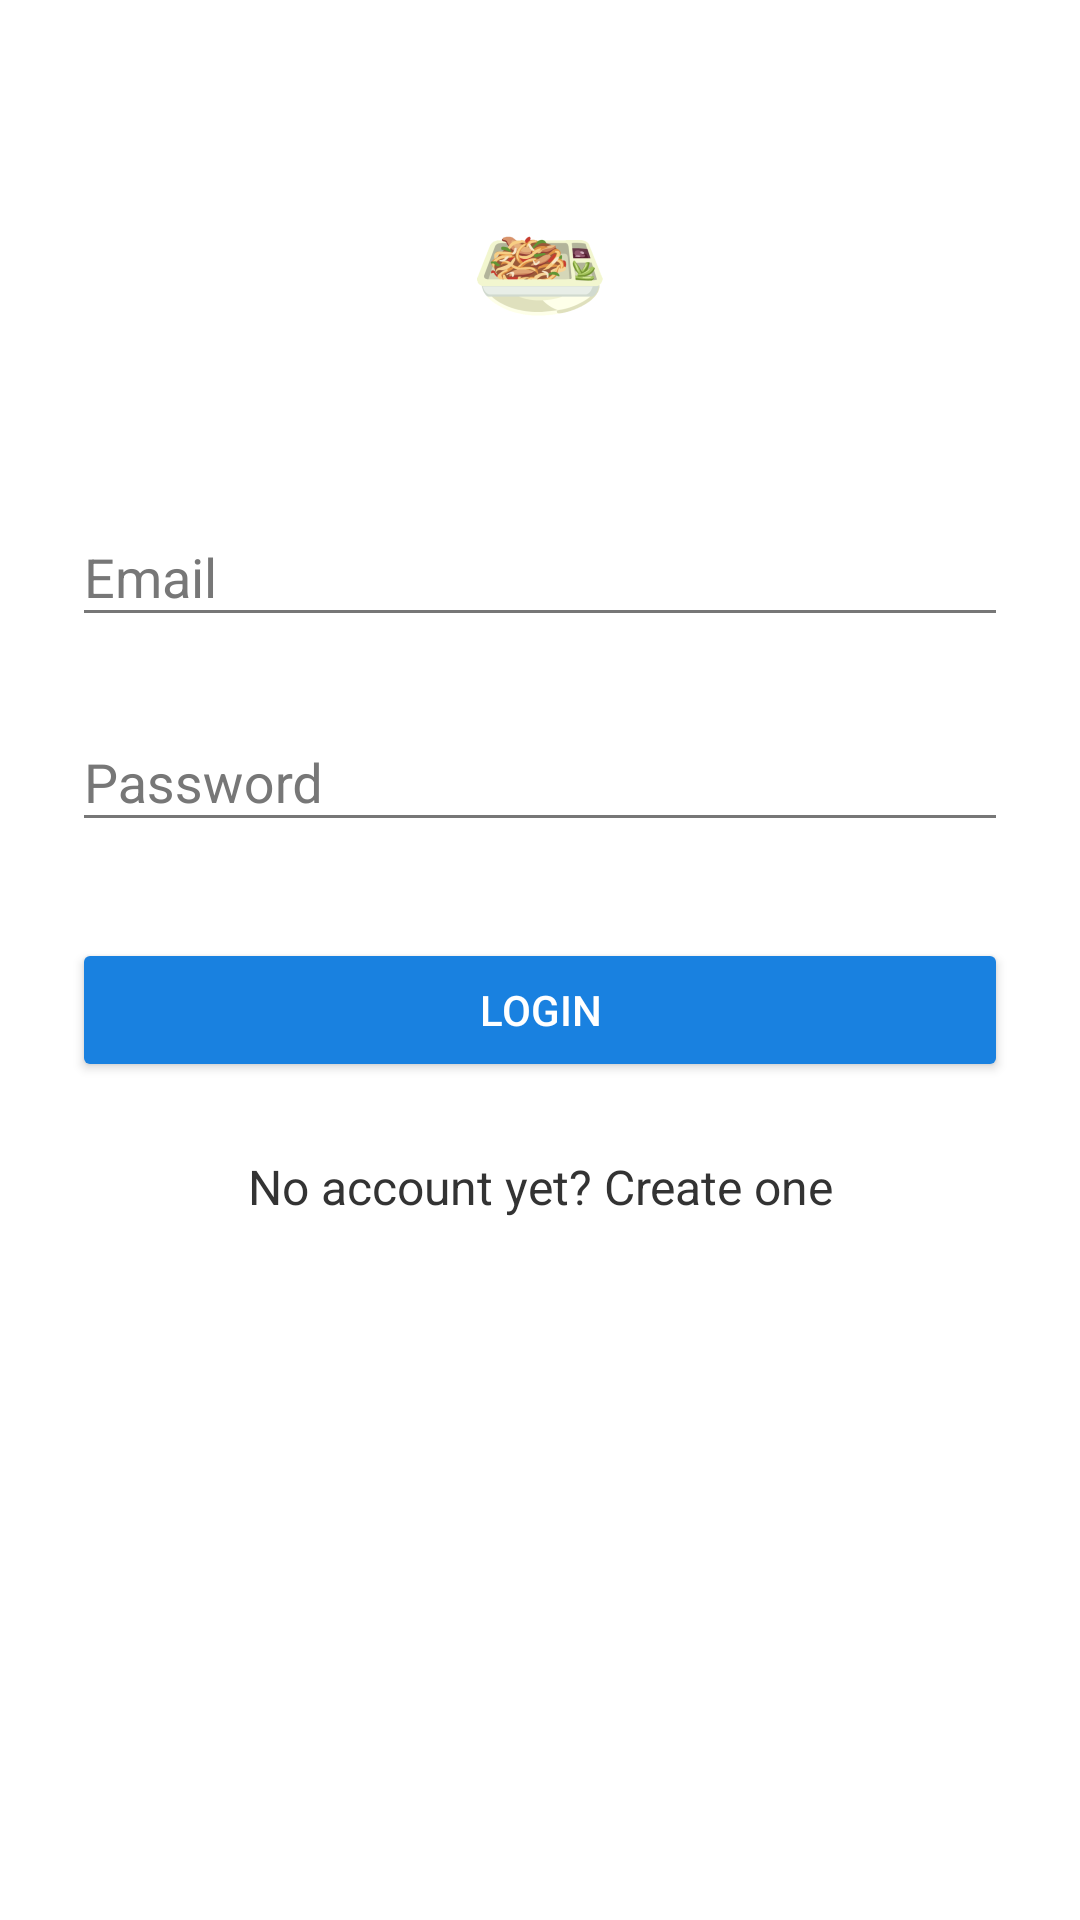

Here is an Android app screen rendered from its layout file. Give the layout XML and the strings, colors and styles it references.
<!-- AndroidManifest.xml: activity theme AppTheme.Dark -->
<!-- res/layout/activity_login.xml -->
<?xml version="1.0" encoding="utf-8"?>
<ScrollView xmlns:android="http://schemas.android.com/apk/res/android"
    android:layout_width="fill_parent"
    android:layout_height="fill_parent"
    android:fitsSystemWindows="true">

    <LinearLayout
        android:orientation="vertical"
        android:layout_width="match_parent"
        android:layout_height="wrap_content"
        android:paddingTop="56dp"
        android:paddingLeft="24dp"
        android:paddingRight="24dp">

        <ImageView android:src="@mipmap/ic_meal"
            android:layout_width="wrap_content"
            android:layout_height="72dp"
            android:layout_marginBottom="24dp"
            android:layout_gravity="center_horizontal" />

        
        <android.support.design.widget.TextInputLayout
            android:layout_width="match_parent"
            android:layout_height="wrap_content"
            android:layout_marginTop="8dp"
            android:layout_marginBottom="8dp">

            <EditText
                android:id="@+id/input_email"
                android:layout_width="match_parent"
                android:layout_height="wrap_content"
                android:hint="Email"
                android:inputType="textEmailAddress"
                android:textColor="@color/jumbo" />
        </android.support.design.widget.TextInputLayout>

        
        <android.support.design.widget.TextInputLayout
            android:layout_width="match_parent"
            android:layout_height="wrap_content"
            android:layout_marginTop="8dp"
            android:layout_marginBottom="8dp">

            <EditText
                android:id="@+id/input_password"
                android:layout_width="match_parent"
                android:layout_height="wrap_content"
                android:hint="Password"
                android:inputType="textPassword"
                android:textColor="@color/jumbo" />
        </android.support.design.widget.TextInputLayout>

        <android.support.v7.widget.AppCompatButton
            android:id="@+id/btn_login"
            android:layout_width="fill_parent"
            android:layout_height="wrap_content"
            android:layout_marginTop="24dp"
            android:layout_marginBottom="24dp"
            android:padding="12dp"
            android:text="Login"/>

        <TextView
            android:id="@+id/link_signup"
            android:layout_width="fill_parent"
            android:layout_height="wrap_content"
            android:layout_marginBottom="24dp"
            android:gravity="center"
            android:text="No account yet? Create one"
            android:textColor="@color/jumbo"
            android:textSize="16dp" />

    </LinearLayout>
</ScrollView>
<!-- resources referenced by this layout -->
<resources>
  <color name="jumbo">#333333</color>
  <!-- mipmap ic_meal: png bitmap (mipmap-hdpi, 4482 bytes) -->
  <style name="AppTheme.Dark" parent="Theme.AppCompat.NoActionBar">
          <item name="colorPrimary">@color/primary_darker</item>
          <item name="colorPrimaryDark">@color/primary_darker</item>
          <item name="colorAccent">@color/primary</item>
  
          <item name="android:windowBackground">@color/primary</item>
  
          <item name="colorControlNormal">@color/iron</item>
          <item name="colorControlActivated">@color/white</item>
          <item name="colorControlHighlight">@color/white</item>
          <item name="android:textColorHint">@color/iron</item>
  
          <item name="colorButtonNormal">@color/primary_darker</item>
          <item name="android:colorButtonNormal">@color/primary_darker</item>
      </style>
  <color name="primary_darker">#ff1981e0</color>
  <color name="primary">#777777</color>
  <color name="iron">#777777</color>
  <color name="white">#777777</color>
</resources>
